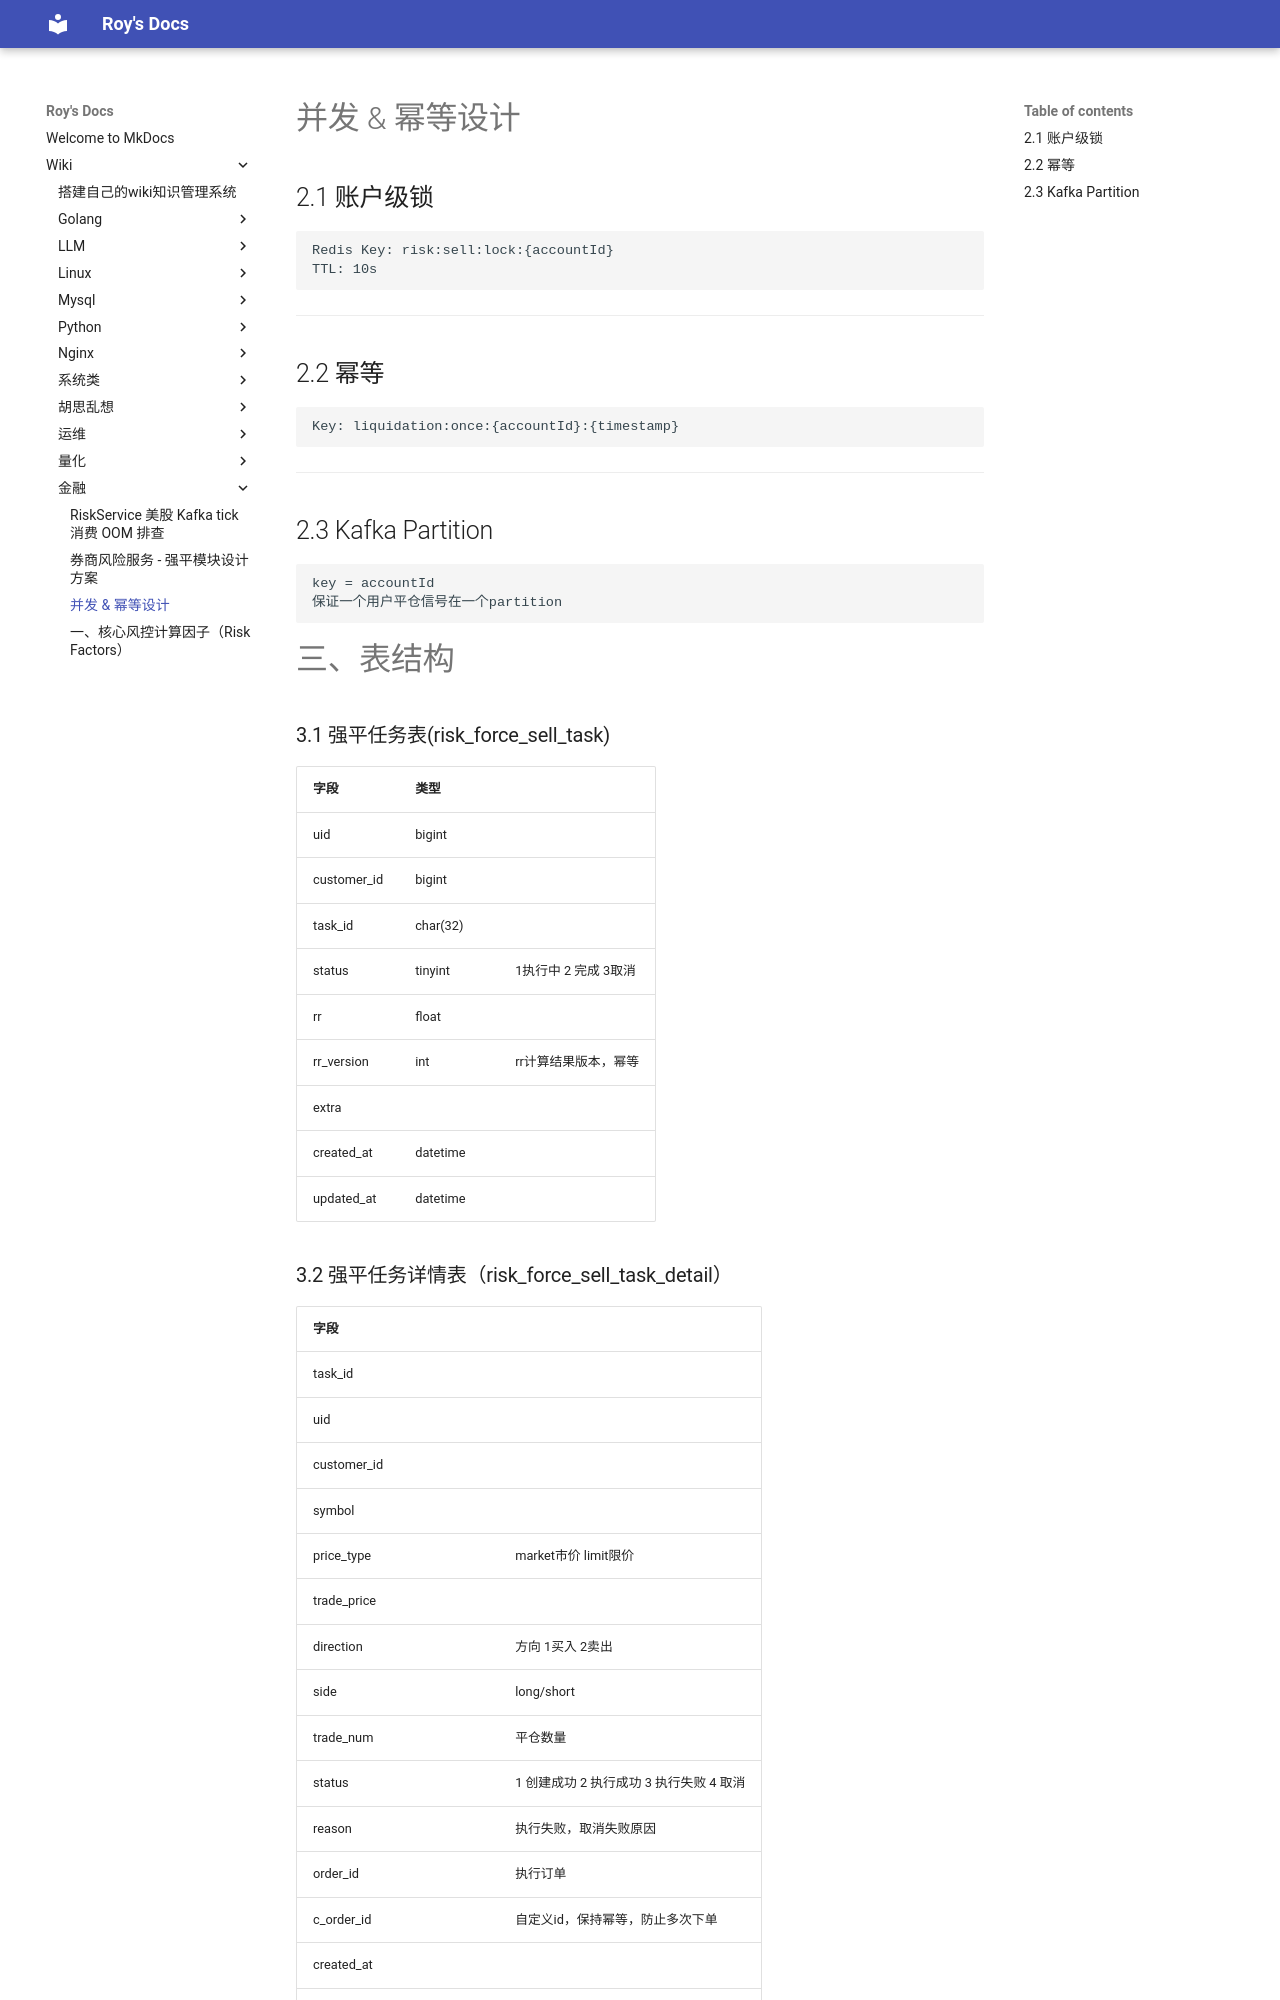

repository: bad-superman/mynote · page: wiki/金融/强平设计方案/index.html · generator: mkdocs

# 并发 & 幂等设计

## 2.1 账户级锁

```text
Redis Key: risk:sell:lock:{accountId}
TTL: 10s
```

---

## 2.2 幂等

```text
Key: liquidation:once:{accountId}:{timestamp}
```

---

## 2.3 Kafka Partition

```text
key = accountId
保证一个用户平仓信号在一个partition
```

# 三、表结构

### 3.1 强平任务表(risk\_force\_sell\_task)

| 字段  | 类型  |     |
| --- | --- | --- |
| uid | bigint |     |
| customer\_id | bigint |     |
| task\_id | char(32) |     |
| status | tinyint | 1执行中 2 完成 3取消 |
| rr  | float |     |
| rr\_version | int | rr计算结果版本，幂等 |
| extra |     |     |
| created\_at | datetime |     |
| updated\_at | datetime |     |
